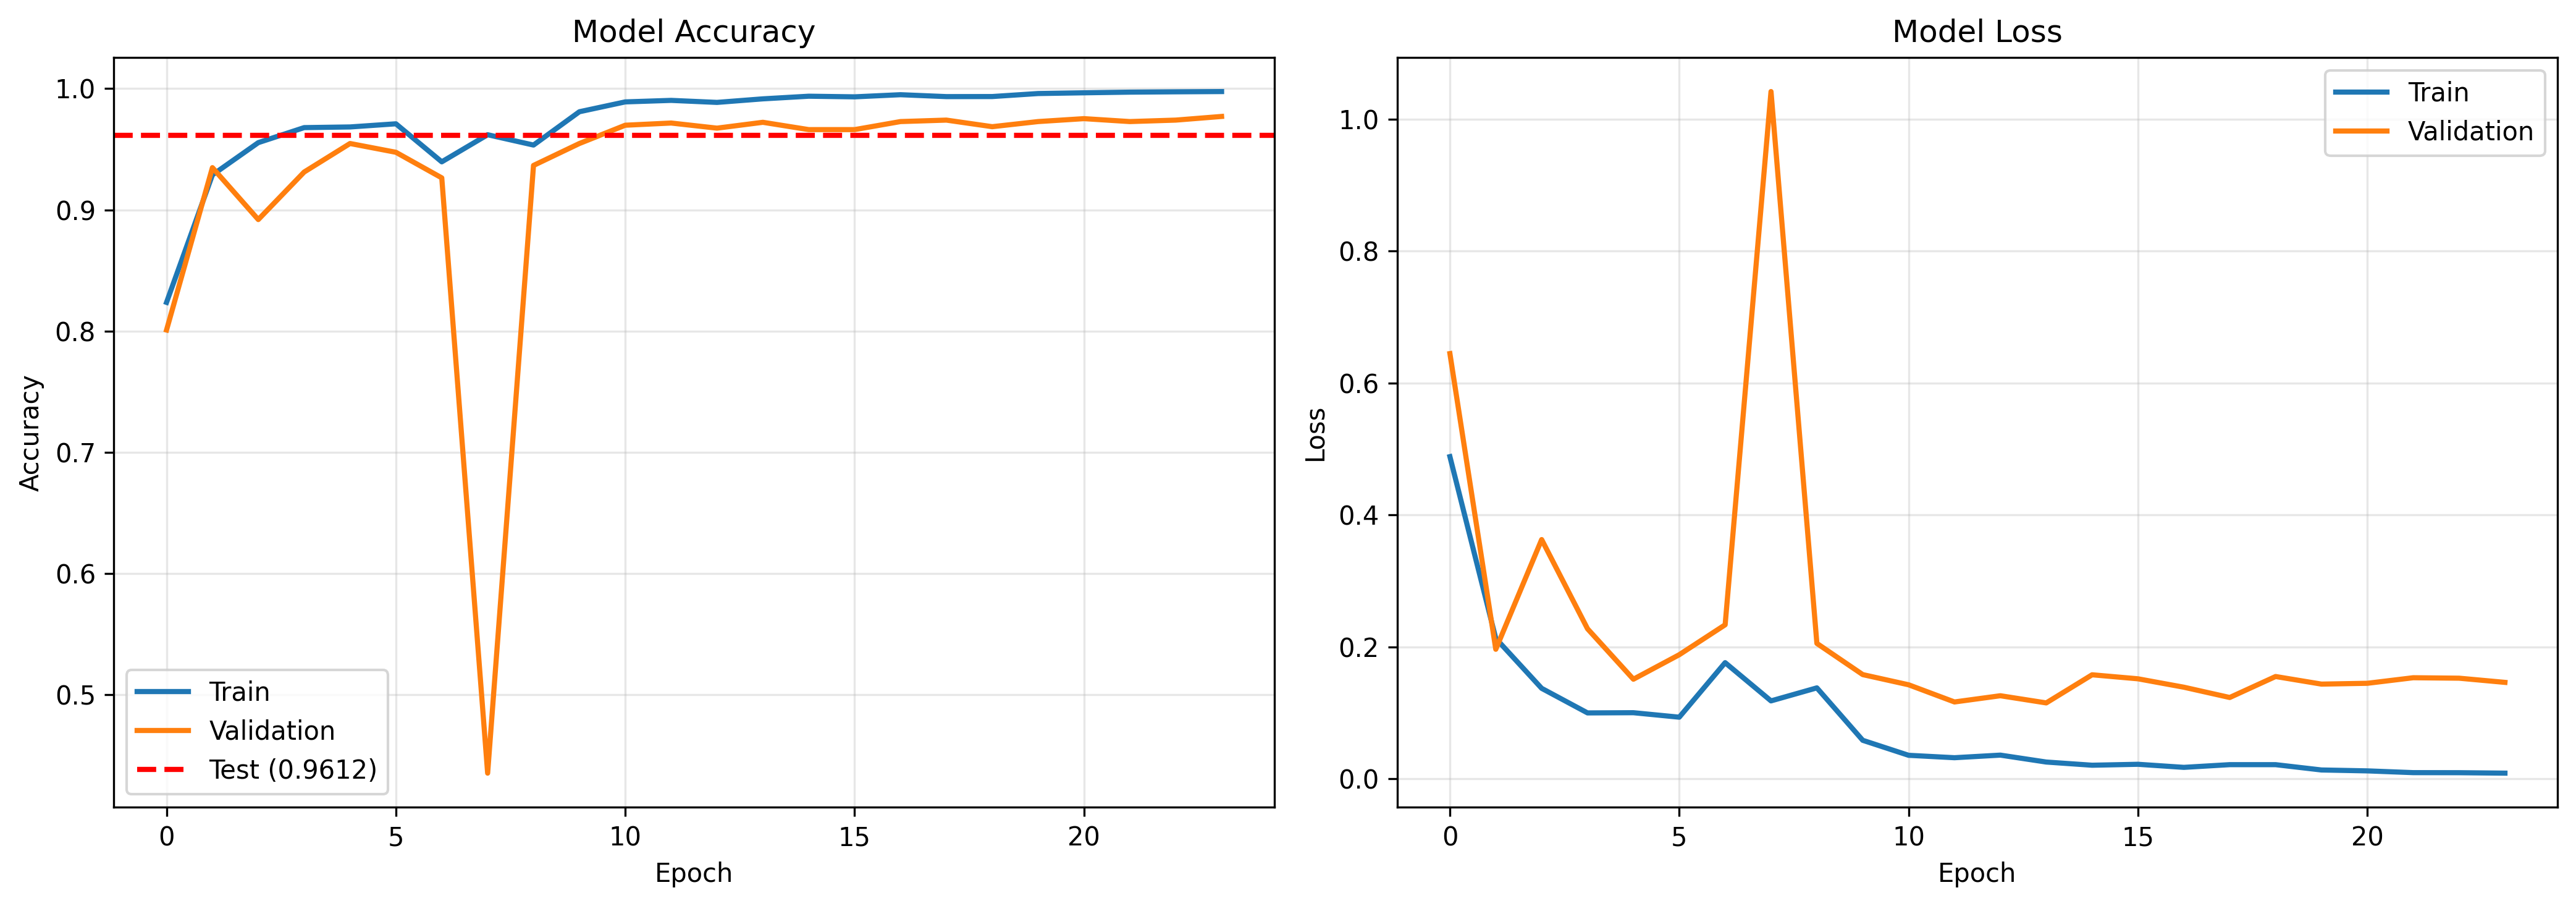

Source data for this figure (header and first rows):
epoch, accuracy, learning_rate, loss, val_accuracy, val_loss
0, 0.8236, 0.001, 0.4882, 0.8008, 0.6444
1, 0.9288, 0.001, 0.2127, 0.9348, 0.1962
2, 0.9555, 0.001, 0.137, 0.892, 0.3625
3, 0.9679, 0.001, 0.09972, 0.9312, 0.2273
4, 0.9684, 0.001, 0.1, 0.9547, 0.1508
5, 0.971, 0.001, 0.09325, 0.9475, 0.1879
6, 0.9396, 0.001, 0.1759, 0.9264, 0.2333
7, 0.962, 0.001, 0.1179, 0.4351, 1.042
8, 0.9535, 0.001, 0.1377, 0.9366, 0.2051
9, 0.9809, 0.001, 0.05819, 0.9547, 0.1578
10, 0.9891, 0.0005, 0.03545, 0.9698, 0.1424
11, 0.9903, 0.0005, 0.03181, 0.9716, 0.1163
12, 0.9887, 0.0005, 0.03574, 0.9674, 0.1258
13, 0.9916, 0.0005, 0.02525, 0.9722, 0.1149
14, 0.9938, 0.0005, 0.02042, 0.9662, 0.1575
15, 0.9933, 0.0005, 0.02184, 0.9662, 0.1514
16, 0.995, 0.0005, 0.01718, 0.9728, 0.1387
17, 0.9934, 0.0005, 0.02128, 0.974, 0.1231
18, 0.9935, 0.0005, 0.02127, 0.9686, 0.1549
19, 0.996, 0.00025, 0.01321, 0.9728, 0.1434
20, 0.9966, 0.00025, 0.01185, 0.9753, 0.1446
21, 0.9971, 0.00025, 0.009181, 0.9728, 0.153
22, 0.9974, 0.00025, 0.009088, 0.974, 0.1524
23, 0.9976, 0.00025, 0.008416, 0.9771, 0.146
